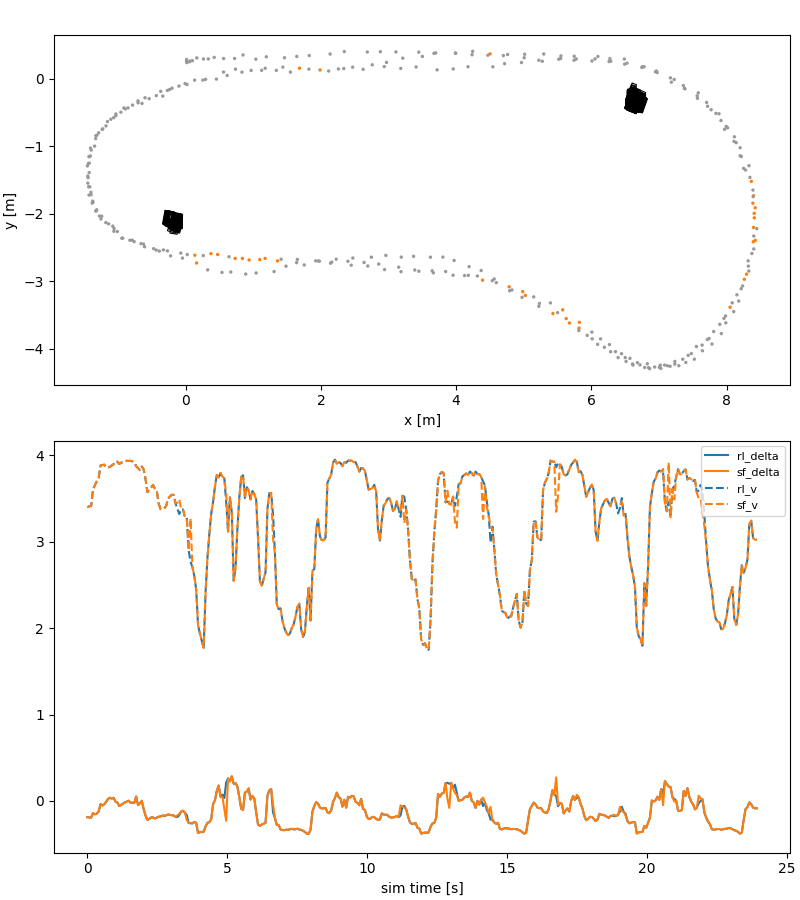

Values plotted in this chart, from the file beside it:
step, sim_time, lap, s, s_norm, n, x, y, yaw, delta, v, r, rl_delta, rl_v, sf_delta, sf_v, applied_delta, applied_v, outcome, selection, n_raw, raw_x, raw_y, raw_yaw
0, 0.0, 0, 0.0, 0.0, 0.003044, 0.01242, 0.2607, 0.2395, 0.0, 0.0, 0.07191, -0.1879, 3.402, -0.1879, 3.402, -0.1879, 3.402, Passthrough, NoObstacleInHorizon, 0, , , 
1, 0.067, 0, 0.0, 0.0, -0.02036, 0.01549, 0.2373, 0.2767, 0.0, 0.004466, -0.006069, -0.1913, 3.41, -0.1913, 3.41, -0.1913, 3.41, Passthrough, NoObstacleInHorizon, 1, 6.574, -0.2789, 1.257
2, 0.134, 0, 0.0, 0.0, 0.02366, 0.01389, 0.2825, 0.2521, -0.05894, 0.1446, 0.003806, -0.1913, 3.416, -0.1913, 3.416, -0.1913, 3.416, Passthrough, NoObstacleInHorizon, 1, 6.607, -0.382, 1.187
3, 0.201, 0, 0.0502, 0.002058, -0.01877, 0.05291, 0.2491, 0.2482, -0.1348, 0.3108, -0.07155, -0.142, 3.61, -0.142, 3.61, -0.142, 3.61, Passthrough, NoObstacleInHorizon, 1, 6.627, -0.3834, 1.187
4, 0.268, 0, 0.0502, 0.002058, -0.01301, 0.06603, 0.2584, 0.2331, -0.1781, 0.5695, -0.2347, -0.1545, 3.656, -0.1545, 3.656, -0.1545, 3.656, Passthrough, NoObstacleInHorizon, 1, 6.598, -0.373, 0.9774
5, 0.335, 0, 0.0502, 0.002058, -0.01479, 0.09932, 0.2653, 0.2135, -0.1686, 0.7757, -0.4655, -0.147, 3.702, -0.147, 3.702, -0.147, 3.702, Passthrough, NoObstacleInHorizon, 1, 6.605, -0.3697, 1.047
6, 0.402, 0, 0.1506, 0.006175, 0.009114, 0.1644, 0.306, 0.1786, -0.149, 0.9971, -0.4669, -0.1223, 3.74, -0.1223, 3.74, -0.1223, 3.74, Passthrough, NoObstacleInHorizon, 1, 6.608, -0.3811, 1.222
7, 0.469, 0, 0.2508, 0.01028, -0.0289, 0.2626, 0.2899, 0.1686, -0.1416, 1.294, -0.4776, -0.03581, 3.884, -0.03581, 3.884, -0.03581, 3.884, Passthrough, NoObstacleInHorizon, 1, 6.654, -0.2529, 0.9425
8, 0.536, 0, 0.3009, 0.01234, -0.04265, 0.3341, 0.2913, 0.1174, -0.1309, 1.491, -0.6221, -0.05311, 3.889, -0.05311, 3.889, -0.05311, 3.889, Passthrough, NoObstacleInHorizon, 1, 6.631, -0.3405, 1.326
9, 0.603, 0, 0.401, 0.01644, -0.03792, 0.4215, 0.3139, 0.104, -0.09863, 1.678, -0.6484, -0.03864, 3.894, -0.03864, 3.894, -0.03864, 3.894, Passthrough, NoObstacleInHorizon, 1, 6.645, -0.2657, 0.9425
10, 0.67, 0, 0.551, 0.02259, -0.08028, 0.5602, 0.2964, 0.06476, -0.04449, 1.952, -0.2599, -0.009829, 3.859, -0.009829, 3.859, -0.009829, 3.859, Passthrough, NoObstacleInHorizon, 1, 6.649, -0.2947, 1.222
11, 0.737, 0, 0.7009, 0.02874, -0.1048, 0.723, 0.2976, 0.04615, -0.03237, 2.199, -0.1071, 0.02322, 3.862, 0.02322, 3.862, 0.02322, 3.862, Passthrough, NoObstacleInHorizon, 1, 6.65, -0.3029, 1.396
12, 0.804, 0, 0.8509, 0.03489, -0.0704, 0.8478, 0.3494, 0.03928, -0.02014, 2.393, -0.141, 0.03682, 3.868, 0.03682, 3.868, 0.03682, 3.868, Passthrough, NoObstacleInHorizon, 1, 6.654, -0.2475, 1.222
13, 0.871, 0, 1.001, 0.04104, -0.1532, 1.037, 0.2879, 0.0147, -0.002805, 2.65, -0.052, 0.02795, 3.883, 0.02795, 3.883, 0.02795, 3.883, Passthrough, NoObstacleInHorizon, 1, 6.619, -0.3793, 1.292
14, 0.938, 0, 1.151, 0.0472, -0.1333, 1.192, 0.3224, 0.02473, 0.008179, 2.855, 0.01058, 0.03595, 3.9, 0.03595, 3.9, 0.03595, 3.9, Passthrough, NoObstacleInHorizon, 1, 6.556, -0.3069, 1.466
15, 1.005, 0, 1.452, 0.05953, -0.1652, 1.461, 0.3086, 0.008836, 0.01518, 3.136, 0.1937, -0.007779, 3.933, -0.007779, 3.933, -0.007779, 3.933, Passthrough, CertifiedRl, 1, 6.608, -0.3993, 1.222
16, 1.072, 0, 1.653, 0.06777, -0.1541, 1.643, 0.3278, 0.01159, 0.01551, 3.368, 0.1081, -0.0184, 3.927, -0.0184, 3.927, -0.0184, 3.927, Passthrough, CertifiedRl, 1, 6.641, -0.4265, 1.117
17, 1.139, 0, 1.803, 0.07395, -0.1459, 1.827, 0.3412, 0.02666, 0.0142, 3.546, 0.1552, -0.05904, 3.901, -0.05904, 3.901, -0.05904, 3.901, Passthrough, CertifiedRl, 1, 6.634, -0.4012, 1.222
18, 1.206, 0, 2.156, 0.0884, -0.1267, 2.136, 0.3635, 0.04479, 0.001875, 3.788, 0.062, -0.045, 3.917, -0.045, 3.917, -0.045, 3.917, Passthrough, CertifiedRl, 1, 6.637, -0.357, 1.292
19, 1.273, 0, 2.357, 0.09666, -0.08928, 2.346, 0.3998, 0.04718, -0.01368, 3.893, -0.09846, -0.03117, 3.922, -0.03117, 3.922, -0.03117, 3.922, Passthrough, CertifiedRl, 1, 6.614, -0.3418, 0.9774
20, 1.34, 0, 2.66, 0.1091, -0.08906, 2.686, 0.3943, 0.02264, -0.03233, 3.959, -0.3506, -0.01628, 3.931, -0.01628, 3.931, -0.01628, 3.931, Passthrough, CertifiedRl, 1, 6.653, -0.3544, 0.03491
21, 1.407, 0, 2.861, 0.1173, -0.08078, 2.879, 0.398, -0.01302, -0.02783, 3.961, -0.3775, -0.006826, 3.938, -0.006826, 3.938, -0.006826, 3.938, Passthrough, CertifiedRl, 1, 6.606, -0.4232, 1.152
22, 1.474, 0, 3.112, 0.1276, -0.07817, 3.11, 0.3945, 0.00409, -0.01641, 3.916, -0.1755, 0.002951, 3.937, 0.002951, 3.937, 0.002951, 3.937, Passthrough, CertifiedRl, 1, 6.646, -0.3204, 1.257
23, 1.541, 0, 3.464, 0.142, -0.07068, 3.448, 0.3919, -0.01951, -0.004842, 3.952, -0.07032, -0.02018, 3.938, -0.02018, 3.938, -0.02018, 3.938, Passthrough, CertifiedRl, 1, 6.641, -0.3382, 1.292
24, 1.608, 0, 3.664, 0.1502, -0.07994, 3.673, 0.3738, -0.00668, -0.001036, 3.941, -0.06285, -0.01973, 3.931, -0.01973, 3.931, -0.01973, 3.931, Passthrough, CertifiedRl, 1, 6.587, -0.2949, 1.117
25, 1.675, 0, 4.014, 0.1646, -0.06143, 3.994, 0.3741, -0.01977, -0.001843, 3.936, -0.002515, -0.02272, 3.919, -0.02272, 3.919, -0.02272, 3.919, Passthrough, CertifiedRl, 1, 6.571, -0.3083, 1.187
26, 1.742, 0, 4.214, 0.1728, -0.06271, 4.236, 0.353, -0.01727, -0.004199, 3.954, -0.04058, 0.05185, 3.874, 0.05185, 3.874, 0.05185, 3.874, Passthrough, CertifiedRl, 1, 6.581, -0.321, 1.082
27, 1.809, 0, 4.464, 0.1831, -0.04457, 4.469, 0.3457, -0.04073, -0.00566, 3.944, -0.005257, -0.0484, 3.854, -0.0484, 3.854, -0.0484, 3.854, Passthrough, CertifiedRl, 1, 6.624, -0.3783, 1.431
28, 1.876, 0, 4.765, 0.1954, 0.007632, 4.762, 0.3558, -0.0444, 0.008822, 3.907, -0.01321, -0.02772, 3.831, -0.02772, 3.831, -0.02772, 3.831, Passthrough, CertifiedRl, 1, 6.526, -0.3273, 1.117
29, 1.943, 0, 5.017, 0.2057, 0.05759, 5.014, 0.3601, -0.01911, 0.006373, 3.89, 0.12, 0.002155, 3.872, 0.002155, 3.872, 0.002155, 3.872, Passthrough, CertifiedRl, 1, 6.651, -0.3328, 1.222
30, 2.01, 0, 5.269, 0.2161, 0.1226, 5.297, 0.3644, -0.01233, -0.01396, 3.875, -0.1185, -0.09417, 3.838, -0.09417, 3.838, -0.09417, 3.838, Passthrough, CertifiedRl, 1, 6.636, -0.302, 1.222
31, 2.077, 0, 5.521, 0.2264, 0.1577, 5.551, 0.3357, -0.01591, -0.01044, 3.848, -0.1366, -0.1691, 3.726, -0.1691, 3.726, -0.1691, 3.726, Passthrough, CertifiedRl, 1, 6.675, -0.3202, 1.292
32, 2.144, 0, 5.722, 0.2346, 0.2066, 5.748, 0.3301, -0.03539, -0.02153, 3.826, -0.1198, -0.2204, 3.575, -0.2204, 3.575, -0.2204, 3.575, Passthrough, CertifiedRl, 1, 6.701, -0.3558, 1.257
33, 2.211, 0, 6.023, 0.247, 0.3103, 6.098, 0.3271, -0.09641, -0.09657, 3.791, -0.8216, -0.2081, 3.606, -0.2081, 3.606, -0.2081, 3.606, Passthrough, CertifiedRl, 1, 6.73, -0.3679, 1.187
34, 2.278, 0, 6.223, 0.2552, 0.3389, 6.275, 0.2947, -0.1487, -0.1556, 3.696, -1.276, -0.1902, 3.628, -0.1902, 3.628, -0.1902, 3.628, Passthrough, CertifiedRl, 1, 6.679, -0.3752, 1.117
35, 2.345, 0, 6.423, 0.2634, 0.4089, 6.488, 0.289, -0.2221, -0.1929, 3.617, -1.487, -0.191, 3.659, -0.191, 3.659, -0.191, 3.659, Passthrough, CertifiedRl, 1, 6.693, -0.3062, 1.117
36, 2.412, 0, 6.723, 0.2757, 0.4136, 6.781, 0.1756, -0.3517, -0.1936, 3.547, -1.562, -0.2031, 3.615, -0.2031, 3.615, -0.2031, 3.615, Passthrough, CertifiedRl, 1, 6.826, -0.3053, 1.187
37, 2.479, 0, 6.874, 0.2819, 0.4266, 6.963, 0.1119, -0.4319, -0.1857, 3.55, -1.626, -0.1926, 3.593, -0.1926, 3.593, -0.1926, 3.593, Passthrough, CertifiedRl, 0, , , 
38, 2.546, 0, 7.127, 0.2922, 0.4191, 7.17, 0.01097, -0.5312, -0.1843, 3.521, -1.452, -0.1826, 3.443, -0.1826, 3.443, -0.1826, 3.443, Passthrough, CertifiedRl, 0, , , 
39, 2.613, 0, 7.38, 0.3026, 0.3702, 7.386, -0.1514, -0.666, -0.1873, 3.524, -1.346, -0.1793, 3.378, -0.1793, 3.378, -0.1793, 3.378, Passthrough, NoObstacleInHorizon, 0, , , 
40, 2.68, 0, 7.532, 0.3088, 0.3713, 7.566, -0.2552, -0.7255, -0.1826, 3.467, -1.298, -0.1691, 3.375, -0.1691, 3.375, -0.1691, 3.375, Passthrough, NoObstacleInHorizon, 0, , , 
41, 2.747, 0, 7.782, 0.3191, 0.3229, 7.773, -0.4603, -0.8026, -0.1741, 3.4, -1.461, -0.1717, 3.39, -0.1717, 3.39, -0.1717, 3.39, Passthrough, NoObstacleInHorizon, 0, , , 
42, 2.814, 0, 7.981, 0.3272, 0.2978, 7.918, -0.62, -0.9331, -0.1682, 3.352, -1.539, -0.1673, 3.416, -0.1673, 3.416, -0.1673, 3.416, Passthrough, NoObstacleInHorizon, 0, , , 
43, 2.881, 0, 8.08, 0.3313, 0.2427, 7.971, -0.7499, -1.01, -0.163, 3.322, -1.409, -0.1572, 3.5, -0.1572, 3.5, -0.1572, 3.5, Passthrough, NoObstacleInHorizon, 0, , , 
44, 2.948, 0, 8.329, 0.3415, 0.2442, 8.143, -0.9476, -1.124, -0.1607, 3.316, -1.275, -0.1618, 3.525, -0.1618, 3.525, -0.1618, 3.525, Passthrough, NoObstacleInHorizon, 0, , , 
45, 3.015, 0, 8.528, 0.3497, 0.1869, 8.219, -1.153, -1.194, -0.1565, 3.354, -1.225, -0.1651, 3.545, -0.1651, 3.545, -0.1651, 3.545, Passthrough, NoObstacleInHorizon, 0, , , 
46, 3.082, 0, 8.728, 0.3579, 0.1381, 8.282, -1.353, -1.286, -0.1519, 3.413, -1.192, -0.1679, 3.544, -0.1679, 3.544, -0.1679, 3.544, Passthrough, NoObstacleInHorizon, 0, , , 
47, 3.149, 0, 9.03, 0.3703, 0.1105, 8.392, -1.649, -1.365, -0.1534, 3.473, -1.23, -0.1864, 3.442, -0.1864, 3.442, -0.1864, 3.442, Passthrough, NoObstacleInHorizon, 0, , , 
48, 3.216, 0, 9.181, 0.3765, 0.04276, 8.39, -1.843, -1.453, -0.1559, 3.476, -1.272, -0.1857, 3.38, -0.1655, 3.454, -0.1655, 3.454, Qp, Stop, 0, , , 
49, 3.283, 0, 9.384, 0.3848, 0.004004, 8.411, -2.06, -1.55, -0.1639, 3.49, -1.507, -0.1631, 3.322, -0.1481, 3.49, -0.1481, 3.49, Qp, Corridor, 0, , , 
50, 3.35, 0, 9.689, 0.3973, -0.05134, 8.404, -2.329, -1.627, -0.1671, 3.438, -1.568, -0.1234, 3.379, -0.1234, 3.379, -0.1234, 3.379, Passthrough, NoObstacleInHorizon, 0, , , 
51, 3.417, 0, 9.841, 0.4035, -0.06783, 8.404, -2.52, -1.712, -0.157, 3.43, -1.525, -0.1136, 3.374, -0.1136, 3.374, -0.1136, 3.374, Passthrough, NoObstacleInHorizon, 0, , , 
52, 3.484, 0, 10.14, 0.4159, -0.1431, 8.323, -2.774, -1.859, -0.135, 3.373, -1.408, -0.1356, 3.287, -0.1356, 3.287, -0.1356, 3.287, Passthrough, NoObstacleInHorizon, 0, , , 
53, 3.551, 0, 10.34, 0.4241, -0.1754, 8.264, -2.968, -1.92, -0.1181, 3.365, -1.314, -0.1639, 3.281, -0.2198, 3.267, -0.2198, 3.267, Segment, Corridor, 0, , , 
54, 3.618, 0, 10.64, 0.4363, -0.2191, 8.154, -3.199, -2.031, -0.1139, 3.312, -1.218, -0.2552, 2.9, -0.2552, 2.9, -0.2552, 2.9, Passthrough, NoObstacleInHorizon, 0, , , 
55, 3.685, 0, 10.89, 0.4466, -0.235, 8.053, -3.382, -2.102, -0.1485, 3.271, -1.167, -0.2579, 2.768, -0.2579, 3.271, -0.2579, 3.271, Qp, Corridor, 0, , , 
56, 3.752, 0, 11.09, 0.4548, -0.2248, 7.962, -3.547, -2.172, -0.1968, 3.143, -1.394, -0.2596, 2.707, -0.2596, 2.707, -0.2596, 2.707, Passthrough, NoObstacleInHorizon, 0, , , 
57, 3.819, 0, 11.39, 0.4672, -0.2141, 7.81, -3.742, -2.324, -0.2347, 3.074, -1.548, -0.2436, 2.606, -0.2436, 2.606, -0.2436, 2.606, Passthrough, NoObstacleInHorizon, 0, , , 
58, 3.886, 0, 11.54, 0.4733, -0.1878, 7.718, -3.859, -2.379, -0.2432, 2.96, -1.571, -0.2517, 2.448, -0.2517, 2.448, -0.2517, 2.448, Passthrough, NoObstacleInHorizon, 0, , , 
59, 3.953, 0, 11.79, 0.4835, -0.1949, 7.555, -3.963, -2.478, -0.2423, 2.785, -1.826, -0.3703, 2.038, -0.3703, 2.038, -0.3703, 2.038, Passthrough, NoObstacleInHorizon, 0, , , 
... 298 more rows
